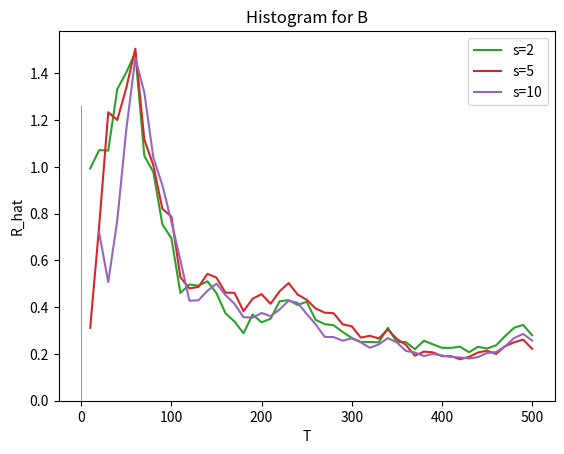

Source code (Python):
import numpy as np
import matplotlib.pyplot as plt
from scipy import stats
import random


def calculate_R_hat(z, T, s):
    sum_product = 0
    for i in range(T - s):
        sum_product += z[i] * z[i + s]
    R_hat = 12 * sum_product / (T - s) - 3
    return R_hat


class FishGenerator:
    def __init__(self, seed=None):
        self.A = [random.randint(0, 2**32 - 1) for _ in range(55)]
        self.B = [random.randint(0, 2**32 - 1) for _ in range(52)]
        self.index_A = 0
        self.index_B = 0
        random.seed(seed)

    def generate(self):
        while True:
            self.A[self.index_A] = (
                self.A[(self.index_A - 55) % 55] + self.A[(self.index_A - 24) % 55]) % (2**32)
            self.B[self.index_B] = (
                self.B[(self.index_B - 52) % 52] + self.B[(self.index_B - 19) % 52]) % (2**32)
            if self.B[self.index_B] & 1:
                yield self.A[self.index_A] / (2**32), self.B[self.index_B] / (2**32)
            self.index_A = (self.index_A + 1) % 55
            self.index_B = (self.index_B + 1) % 52


fish_gen = FishGenerator().generate()
generated_values = [next(fish_gen) for _ in range(501)]

# 2 task
values_A, values_B = zip(*generated_values)
mean_A = np.mean(values_A)
variance_A = np.var(values_A)

mean_B = np.mean(values_B)
variance_B = np.var(values_B)

print(f"Mean of A: {mean_A}, Variance of A: {variance_A}")
print(f"Mean of B: {mean_B}, Variance of B: {variance_B}")

# 3 task
plt.hist(values_A, bins='auto', density=True)
plt.title("Histogram for A")
plt.show()

plt.hist(values_B, bins='auto', density=True)
plt.title("Histogram for B")
plt.show()

ks_statistic_A, p_value_A = stats.kstest(values_A, 'uniform')
print(
    f"Kolmogorov-Smirnov test for A: KS-statistic = {ks_statistic_A}, p-value = {p_value_A}")

ks_statistic_B, p_value_B = stats.kstest(values_B, 'uniform')
print(
    f"Kolmogorov-Smirnov test for B: KS-statistic = {ks_statistic_B}, p-value = {p_value_B}")

# 4 task
s_values = [2, 5, 10]
T_values = {s: [] for s in s_values}
R_hat_values = {s: [] for s in s_values}

for s in s_values:
    for T in range(10, 501, 10):
        if T > s:
            R_hat = calculate_R_hat(values_A, T, s)
            R_hat_values[s].append(R_hat)
            T_values[s].append(T)

for s in s_values:
    plt.plot(T_values[s], R_hat_values[s], label=f"s={s}")

plt.xlabel("T")
plt.ylabel("R_hat")
plt.legend()
plt.show()
